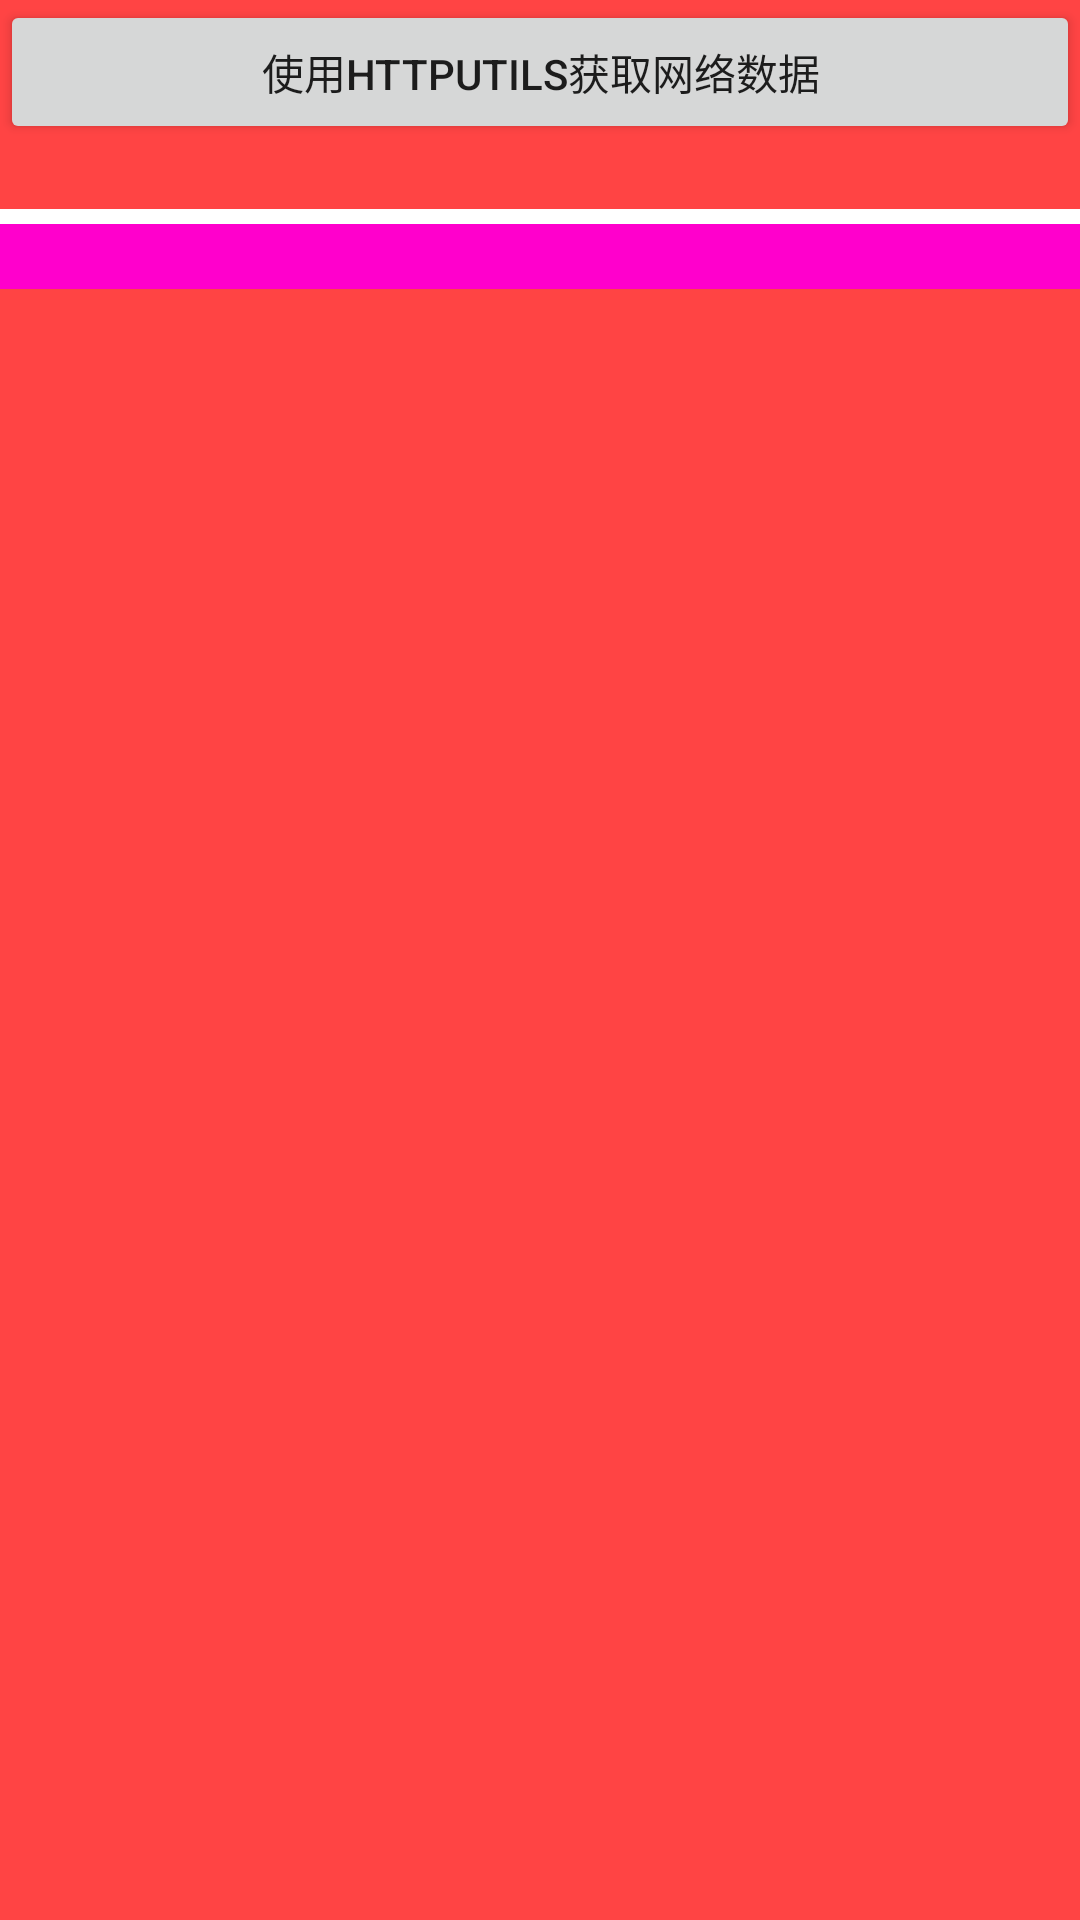

The Android layout XML behind this screen, and the referenced resources:
<!-- AndroidManifest.xml: application theme AppTheme -->
<!-- res/layout/activity_main.xml -->
<?xml version="1.0" encoding="utf-8"?>
<ScrollView xmlns:android="http://schemas.android.com/apk/res/android"
    xmlns:tools="http://schemas.android.com/tools"
    android:layout_width="match_parent"
    android:layout_height="match_parent"
    android:background="@android:color/holo_red_light"
    android:orientation="vertical">

    <LinearLayout
        android:layout_width="match_parent"
        android:layout_height="match_parent"
        android:orientation="vertical">
        <Button
            android:layout_width="match_parent"
            android:text="使用httputils获取网络数据"
            android:onClick="btnHttpUtil"
            android:layout_height="match_parent" />

        <TextView
            android:id="@+id/sss"
            android:layout_width="match_parent"
            android:layout_height="match_parent"
            android:gravity="center_horizontal"
            android:textColor="@android:color/white"
            android:textIsSelectable="true"
            android:textSize="16sp" />

        <TextView
            android:background="#ffffff"
            android:layout_width="match_parent"
            android:layout_height="5dp"/>

        <TextView
            android:id="@+id/sss2"
            android:layout_width="match_parent"
            android:layout_height="match_parent"
            android:background="#ff00cc"
            android:gravity="center_horizontal"
            android:textColor="@android:color/holo_green_light"
            android:textIsSelectable="true"
            android:textSize="16sp" />
    </LinearLayout>

</ScrollView>
<!-- resources referenced by this layout -->
<resources>
  <style name="AppTheme" parent="Theme.AppCompat.Light.NoActionBar">
          <item name="android:windowNoTitle">true</item>
          <item name="android:windowBackground">@android:color/transparent</item>
          <item name="android:windowIsTranslucent">true</item>
      </style>
</resources>
